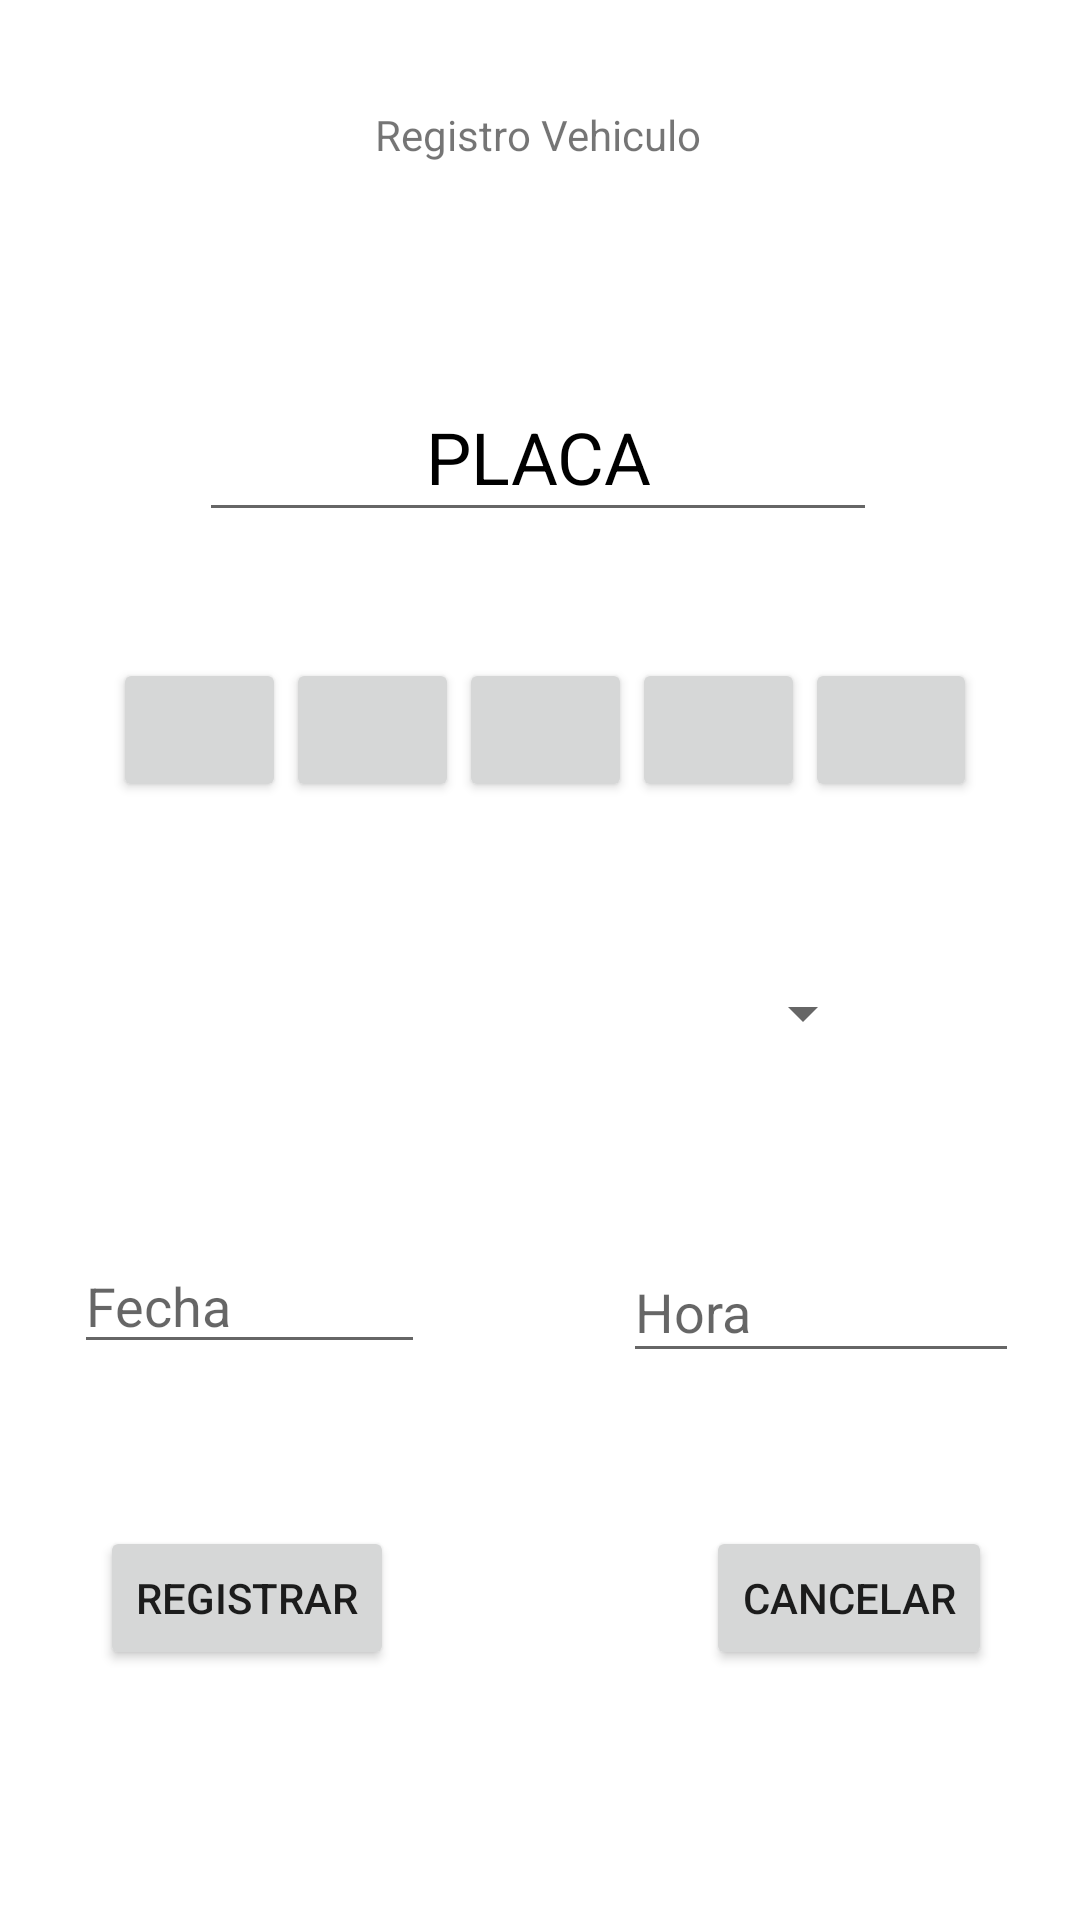

Write the Android layout XML for this screen, with the resource values it uses.
<!-- AndroidManifest.xml: application theme Theme.TuParqueo -->
<!-- res/layout/activity_main4.xml -->
<?xml version="1.0" encoding="utf-8"?>
<androidx.constraintlayout.widget.ConstraintLayout xmlns:android="http://schemas.android.com/apk/res/android"
    xmlns:app="http://schemas.android.com/apk/res-auto"
    xmlns:tools="http://schemas.android.com/tools"
    android:layout_width="match_parent"
    android:layout_height="match_parent"
    tools:context=".MainActivity4">

    <Button
        android:id="@+id/btnCanceRegistro"
        android:layout_width="wrap_content"
        android:layout_height="wrap_content"
        android:onClick="cancelVehi"
        android:text="Cancelar"
        app:layout_constraintBottom_toBottomOf="parent"
        app:layout_constraintEnd_toEndOf="parent"
        app:layout_constraintHorizontal_bias="0.889"
        app:layout_constraintStart_toStartOf="parent"
        app:layout_constraintTop_toTopOf="parent"
        app:layout_constraintVertical_bias="0.859" />

    <TextView
        android:id="@+id/textView"
        android:layout_width="wrap_content"
        android:layout_height="wrap_content"
        android:text="Registro Vehiculo"
        app:layout_constraintBottom_toBottomOf="parent"
        app:layout_constraintEnd_toEndOf="parent"
        app:layout_constraintHorizontal_bias="0.498"
        app:layout_constraintStart_toStartOf="parent"
        app:layout_constraintTop_toTopOf="parent"
        app:layout_constraintVertical_bias="0.057" />

    <EditText
        android:id="@+id/editTextPlaca"
        android:layout_width="226dp"
        android:layout_height="53dp"
        android:ems="10"
        android:hint="PLACA"
        android:inputType="textPersonName"
        android:textAlignment="center"
        android:textColorHint="@color/black"
        android:textSize="24sp"
        app:layout_constraintBottom_toBottomOf="parent"
        app:layout_constraintEnd_toEndOf="parent"
        app:layout_constraintHorizontal_bias="0.496"
        app:layout_constraintStart_toStartOf="parent"
        app:layout_constraintTop_toTopOf="parent"
        app:layout_constraintVertical_bias="0.212" />

    <Spinner
        android:id="@+id/spPlan"
        android:layout_width="225dp"
        android:layout_height="45dp"
        app:layout_constraintBottom_toBottomOf="parent"
        app:layout_constraintEnd_toEndOf="parent"
        app:layout_constraintHorizontal_bias="0.494"
        app:layout_constraintStart_toStartOf="parent"
        app:layout_constraintTop_toTopOf="parent"
        app:layout_constraintVertical_bias="0.53" />

    <EditText
        android:id="@+id/editTextDate"
        android:layout_width="117dp"
        android:layout_height="42dp"
        android:ems="10"
        android:hint="Fecha"
        android:inputType="date"
        app:layout_constraintBottom_toBottomOf="parent"
        app:layout_constraintEnd_toEndOf="parent"
        app:layout_constraintHorizontal_bias="0.101"
        app:layout_constraintStart_toStartOf="parent"
        app:layout_constraintTop_toTopOf="parent"
        app:layout_constraintVertical_bias="0.69" />

    <EditText
        android:id="@+id/editTextTime"
        android:layout_width="132dp"
        android:layout_height="44dp"
        android:ems="10"
        android:hint="Hora"
        android:inputType="time"
        app:layout_constraintBottom_toBottomOf="parent"
        app:layout_constraintEnd_toEndOf="parent"
        app:layout_constraintHorizontal_bias="0.911"
        app:layout_constraintStart_toStartOf="parent"
        app:layout_constraintTop_toTopOf="parent"
        app:layout_constraintVertical_bias="0.694" />

    <Button
        android:id="@+id/btnNuevoRegistro"
        android:layout_width="wrap_content"
        android:layout_height="wrap_content"
        android:onClick="registrarVehi"
        android:text="Registrar"
        app:layout_constraintBottom_toBottomOf="parent"
        app:layout_constraintEnd_toEndOf="parent"
        app:layout_constraintHorizontal_bias="0.127"
        app:layout_constraintStart_toStartOf="parent"
        app:layout_constraintTop_toTopOf="parent"
        app:layout_constraintVertical_bias="0.859" />

    <LinearLayout
        android:layout_width="288dp"
        android:layout_height="67dp"
        android:orientation="horizontal"
        app:layout_constraintBottom_toBottomOf="parent"
        app:layout_constraintEnd_toEndOf="parent"
        app:layout_constraintHorizontal_bias="0.524"
        app:layout_constraintStart_toStartOf="parent"
        app:layout_constraintTop_toTopOf="parent"
        app:layout_constraintVertical_bias="0.383">

        <Button
            android:id="@+id/btnMoto"
            android:layout_width="wrap_content"
            android:layout_height="wrap_content"
            android:layout_weight="1"
            app:icon="@drawable/moto" />

        <Button
            android:id="@+id/btnAutomovil"
            android:layout_width="wrap_content"
            android:layout_height="wrap_content"
            android:layout_weight="1"
            app:icon="@drawable/automovil" />

        <Button
            android:id="@+id/btnCamioneta"
            android:layout_width="wrap_content"
            android:layout_height="wrap_content"
            android:layout_weight="1"
            app:icon="@drawable/camioneta" />

        <Button
            android:id="@+id/btnCamion"
            android:layout_width="wrap_content"
            android:layout_height="wrap_content"
            android:layout_weight="1"
            app:icon="@drawable/camion" />

        <Button
            android:id="@+id/btnTractoCamion"
            android:layout_width="wrap_content"
            android:layout_height="wrap_content"
            android:layout_weight="1"
            app:icon="@drawable/tractocamion" />

    </LinearLayout>

</androidx.constraintlayout.widget.ConstraintLayout>
<!-- resources referenced by this layout -->
<resources>
  <!-- drawable automovil: png bitmap (drawable, 620 bytes) -->
  <!-- drawable camion: png bitmap (drawable, 604 bytes) -->
  <!-- drawable camioneta: png bitmap (drawable, 653 bytes) -->
  <!-- drawable moto: png bitmap (drawable, 570 bytes) -->
  <!-- drawable tractocamion: png bitmap (drawable, 437 bytes) -->
  <style name="Theme.TuParqueo" parent="Theme.MaterialComponents.DayNight.DarkActionBar">
          
          <item name="colorPrimary">@color/purple_500</item>
          <item name="colorPrimaryVariant">@color/purple_700</item>
          <item name="colorOnPrimary">@color/white</item>
          
          <item name="colorSecondary">@color/teal_200</item>
          <item name="colorSecondaryVariant">@color/teal_700</item>
          <item name="colorOnSecondary">@color/black</item>
          
          <item name="android:statusBarColor" tools:targetApi="l">?attr/colorPrimaryVariant</item>
          
      </style>
  <!-- not gathered from this repository: default colours our renderer supplied (Android Studio template values) -->
  <color name="purple_500">#FF6200EE</color>
  <color name="purple_700">#FF3700B3</color>
  <color name="teal_200">#FF03DAC5</color>
  <color name="teal_700">#FF018786</color>
  <color name="black">#FF000000</color>
  <color name="white">#FFFFFFFF</color>
</resources>
